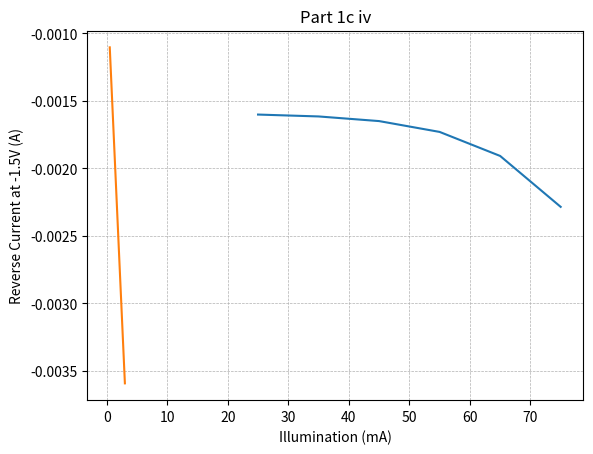

This chart was generated by the following Python code:
import numpy as np
import matplotlib.pyplot as plt

temp = np.array([25,35,45,55,65,75])
ir = np.array([-1.601737e-03, -1.615689e-03, -1.650096e-03, -1.730376e-03, -1.908469e-03, -2.285766e-03])

plt.plot(temp, ir)
plt.title("Part 1c iii")
plt.xlabel(r"Temperature ($^{\circ}$C)")
plt.ylabel("Reverse Current at -1.5V (A)")
plt.grid(linestyle = '--', linewidth = 0.5)
plt.show()

ill = np.array([0.5, 1, 1.5, 2, 2.5, 3])
il = np.array([-1.103729e-03, -1.601737e-03, -2.099745e-03, -2.597753e-03, -3.095761e-03, -3.593769e-03])

plt.plot(ill, il)
plt.title("Part 1c iv")
plt.xlabel("Illumination (mA)")
plt.ylabel("Reverse Current at -1.5V (A)")
plt.grid(linestyle = '--', linewidth = 0.5)
plt.show()
